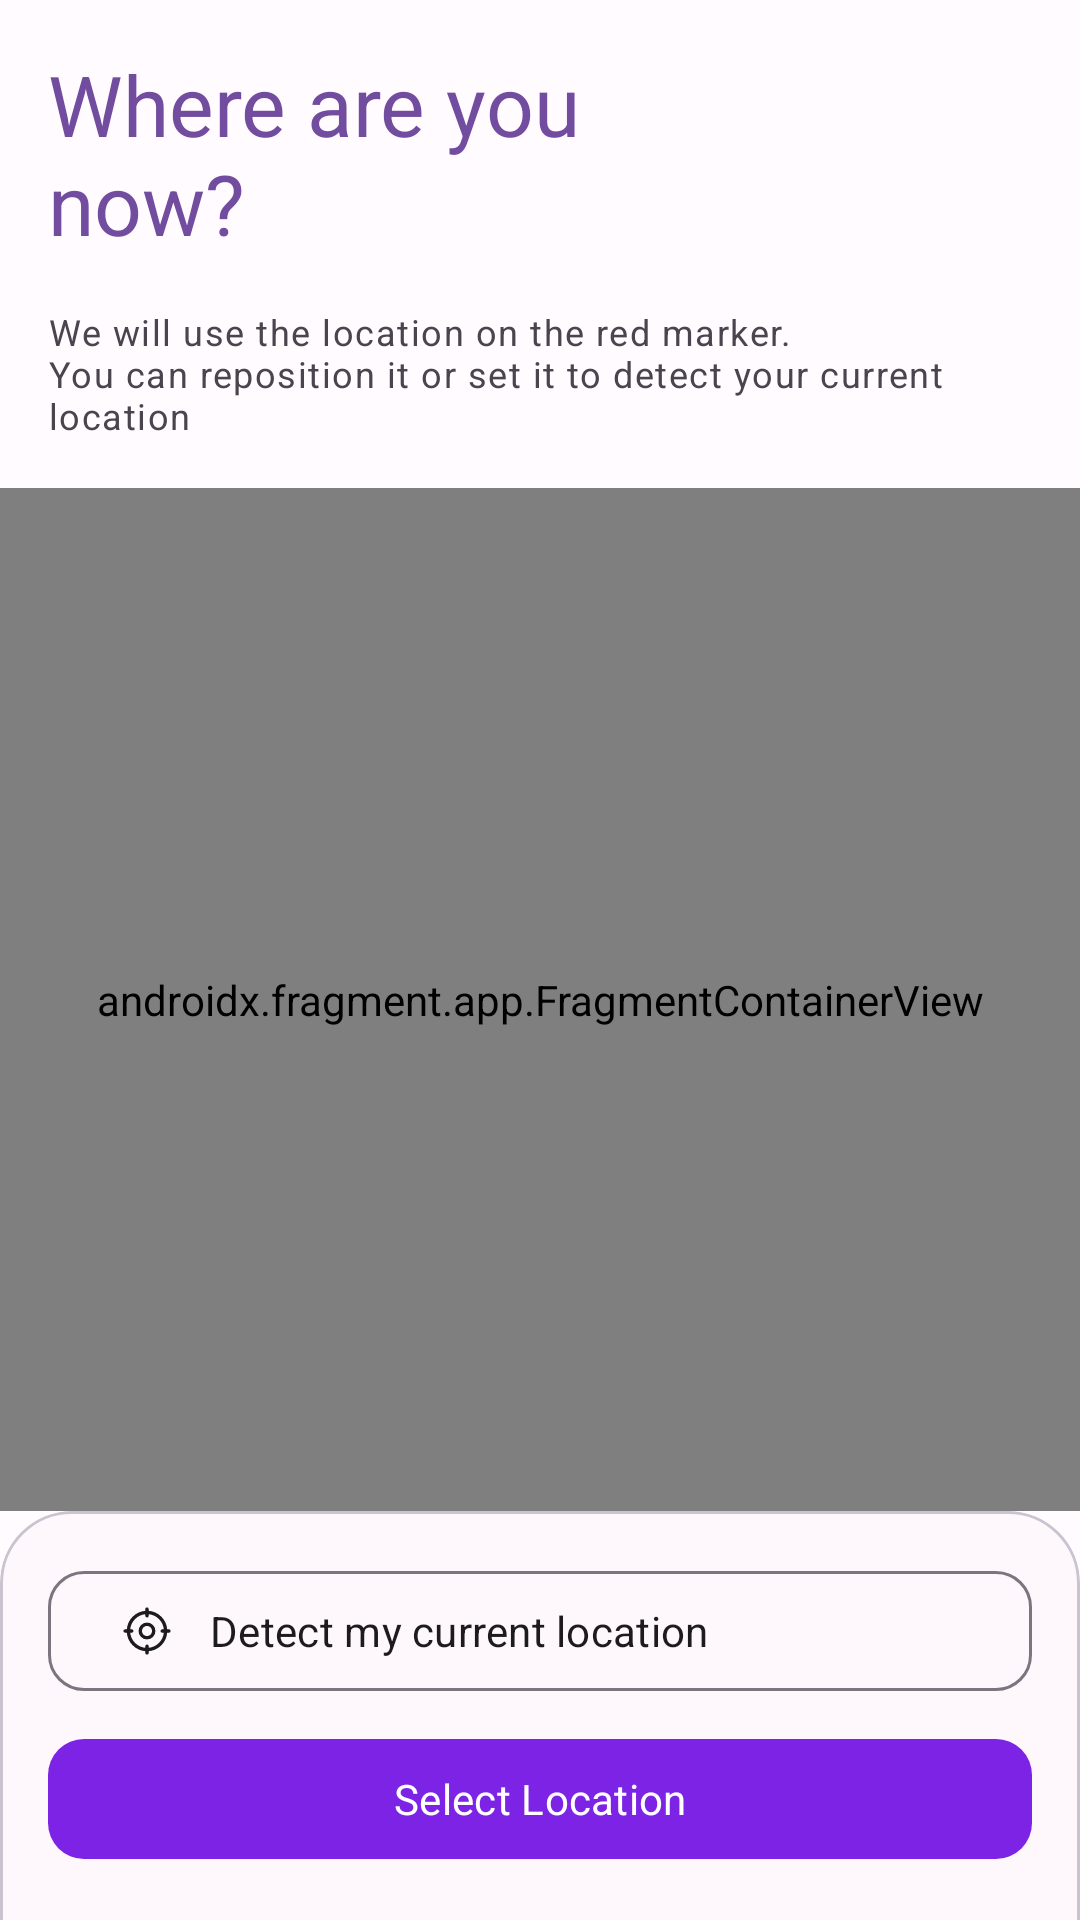

Reconstruct the res/layout file that produces this screen, plus the resources it refers to.
<!-- AndroidManifest.xml: application theme Theme.W2M -->
<!-- res/layout/fragment_pick_location.xml -->
<?xml version="1.0" encoding="utf-8"?>
<androidx.coordinatorlayout.widget.CoordinatorLayout xmlns:android="http://schemas.android.com/apk/res/android"
    xmlns:app="http://schemas.android.com/apk/res-auto"
    android:layout_width="match_parent"
    android:layout_height="match_parent">

    <com.google.android.material.progressindicator.LinearProgressIndicator
        android:id="@+id/loading_bar"
        android:layout_width="match_parent"
        android:layout_height="wrap_content"
        android:indeterminate="true"
        android:visibility="invisible" />

    <androidx.constraintlayout.widget.ConstraintLayout
        android:layout_width="match_parent"
        android:layout_height="match_parent">

        <TextView
            android:id="@+id/lbl_title"
            android:layout_width="match_parent"
            android:layout_height="wrap_content"
            android:layout_marginHorizontal="16dp"
            android:layout_marginTop="16dp"
            android:text="@string/lbl_pick_location_title"
            android:textAppearance="?textAppearanceHeadlineMedium"
            android:textColor="?colorSecondary"
            app:layout_constraintTop_toTopOf="parent" />

        <TextView
            android:id="@+id/lbl_caption"
            android:layout_width="match_parent"
            android:layout_height="wrap_content"
            android:layout_marginHorizontal="16dp"
            android:layout_marginTop="16dp"
            android:text="@string/lbl_pick_location_caption"
            android:textAppearance="?textAppearanceLabelMedium"
            app:layout_constraintTop_toBottomOf="@id/lbl_title" />

        <androidx.fragment.app.FragmentContainerView
            android:id="@+id/map"
            android:name="com.google.android.gms.maps.SupportMapFragment"
            android:layout_width="match_parent"
            android:layout_height="0dp"
            android:layout_marginTop="16dp"
            app:layout_constraintBottom_toTopOf="@id/section_sheet"
            app:layout_constraintTop_toBottomOf="@id/lbl_caption" />

        <com.google.android.material.card.MaterialCardView
            android:id="@+id/section_sheet"
            android:layout_width="match_parent"
            android:layout_height="wrap_content"
            android:layout_marginTop="16dp"
            android:layout_marginBottom="-24dp"
            android:elevation="12dp"
            app:cardCornerRadius="24dp"
            app:layout_constraintBottom_toBottomOf="parent">

            <LinearLayout
                android:layout_width="match_parent"
                android:layout_height="wrap_content"
                android:orientation="vertical"
                android:paddingHorizontal="16dp"
                android:paddingTop="16dp"
                android:paddingBottom="24dp">

                <com.google.android.material.button.MaterialButton
                    android:id="@+id/btn_detect_location"
                    android:layout_width="match_parent"
                    android:layout_height="wrap_content"
                    android:layout_marginBottom="8dp"
                    android:text="@string/lbl_detect_location"
                    android:textAlignment="textStart"
                    android:textColor="?colorOnBackground"
                    app:backgroundTint="@android:color/transparent"
                    app:icon="@drawable/ic_crosshair"
                    app:iconPadding="12dp"
                    app:iconTint="?colorOnBackground"
                    app:shapeAppearanceOverlay="?shapeAppearanceSmallComponent"
                    app:strokeColor="?colorOutline"
                    app:strokeWidth="1dp" />

                <com.google.android.material.button.MaterialButton
                    android:id="@+id/btn_select_location"
                    android:layout_width="match_parent"
                    android:layout_height="wrap_content"
                    android:layout_marginBottom="16dp"
                    android:text="@string/lbl_select_location"
                    app:shapeAppearanceOverlay="?shapeAppearanceSmallComponent" />
            </LinearLayout>
        </com.google.android.material.card.MaterialCardView>
    </androidx.constraintlayout.widget.ConstraintLayout>
</androidx.coordinatorlayout.widget.CoordinatorLayout>
<!-- resources referenced by this layout -->
<resources>
  <string name="lbl_detect_location">Detect my current location</string>
  <string name="lbl_pick_location_caption">We will use the location on the red marker.\nYou can reposition it or set it to detect your current location</string>
  <string name="lbl_pick_location_title">Where are you \nnow?</string>
  <string name="lbl_select_location">Select Location</string>
  <style name="TextAppearance.W2M.DisplayLarge" parent="TextAppearance.Material3.DisplayLarge">
          <item name="fontFamily">@font/grandstander</item>
      </style>
  <style name="TextAppearance.W2M.DisplaySmall" parent="TextAppearance.Material3.DisplaySmall">
          <item name="fontFamily">@font/grandstander_bold</item>
      </style>
  <style name="TextAppearance.W2M.HeadlineLarge" parent="TextAppearance.Material3.HeadlineLarge">
          <item name="fontFamily">@font/grandstander</item>
      </style>
  <style name="TextAppearance.W2M.TitleLarge" parent="TextAppearance.Material3.TitleLarge">
          <item name="fontFamily">@font/nunito</item>
      </style>
  <style name="TextAppearance.W2M.TitleMedium" parent="TextAppearance.Material3.TitleMedium">
          <item name="fontFamily">@font/nunito</item>
      </style>
  <style name="TextAppearance.W2M.TitleSmall" parent="TextAppearance.Material3.TitleSmall">
          <item name="fontFamily">@font/nunito</item>
      </style>
  <style name="TextAppearance.W2M.BodyLarge" parent="TextAppearance.Material3.BodyLarge">
          <item name="fontFamily">@font/nunito</item>
      </style>
  <style name="TextAppearance.W2M.BodyMedium" parent="TextAppearance.Material3.BodyMedium">
          <item name="fontFamily">@font/nunito</item>
      </style>
  <style name="TextAppearance.W2M.BodySmall" parent="TextAppearance.Material3.BodySmall">
          <item name="fontFamily">@font/nunito</item>
      </style>
  <style name="TextAppearance.W2M.LabelLarge" parent="TextAppearance.Material3.LabelLarge">
          <item name="fontFamily">@font/nunito</item>
      </style>
  <style name="TextAppearance.W2M.LabelMedium" parent="TextAppearance.Material3.LabelMedium">
          <item name="fontFamily">@font/nunito</item>
      </style>
  <style name="TextAppearance.W2M.LabelSmall" parent="TextAppearance.Material3.LabelSmall">
          <item name="fontFamily">@font/nunito</item>
      </style>
  <color name="md_theme_light_primary">#7D23E5</color>
  <color name="md_theme_light_onPrimary">#FFFFFF</color>
  <color name="md_theme_light_primaryContainer">#EDDCFF</color>
  <color name="md_theme_light_onPrimaryContainer">#290055</color>
  <color name="md_theme_light_secondary">#714C9F</color>
  <color name="md_theme_light_onSecondary">#FFFFFF</color>
  <color name="md_theme_light_secondaryContainer">#EEDBFF</color>
  <color name="md_theme_light_onSecondaryContainer">#2A0054</color>
  <color name="md_theme_light_tertiary">#755B00</color>
  <color name="md_theme_light_onTertiary">#FFFFFF</color>
  <color name="md_theme_light_tertiaryContainer">#FFE08E</color>
  <color name="md_theme_light_onTertiaryContainer">#241A00</color>
  <color name="md_theme_light_error">#BA1A1A</color>
  <color name="md_theme_light_errorContainer">#FFDAD6</color>
  <color name="md_theme_light_onError">#FFFFFF</color>
  <color name="md_theme_light_onErrorContainer">#410002</color>
  <color name="md_theme_light_background">#FFFBFF</color>
  <color name="md_theme_light_onBackground">#1D1B1E</color>
  <color name="md_theme_light_surface">#FEF7FC</color>
  <color name="md_theme_light_onSurface">#1D1B1E</color>
  <color name="md_theme_light_surfaceVariant">#E8E0EB</color>
  <color name="md_theme_light_onSurfaceVariant">#4A454E</color>
  <color name="md_theme_light_outline">#7B757F</color>
  <color name="md_theme_light_inverseOnSurface">#F5EFF4</color>
  <color name="md_theme_light_inverseSurface">#322F33</color>
  <color name="md_theme_light_inversePrimary">#D7BAFF</color>
</resources>
